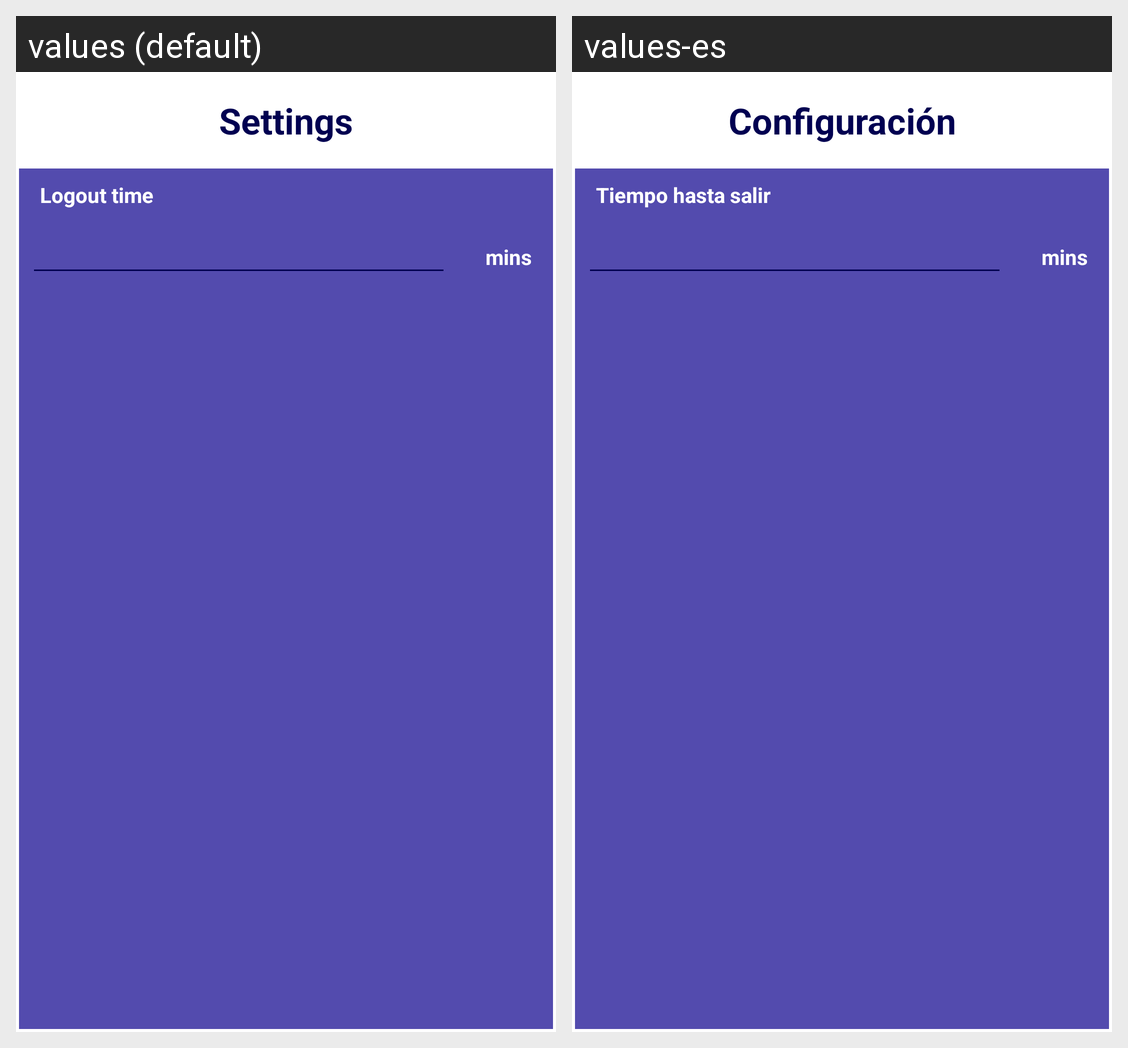

Translations of the strings shown on this Android screen, per locale in the grid:
Android screen res/layout/dialog_config_layout.xml rendered under 2 locales, left to right: values (default), values-es. Device: Nexus 5 (rendered at 1080×1920; each locale shown at half size, 540×960, under a caption strip naming it); theme AppTheme.
Strings drawn on this screen, with the default value and each locale's value (text and hints the layout hard-codes, and strings that could not be matched under every locale, appear in the picture but are not listed):

settings
  values: Settings
  values-es: Configuración

logout_time
  values: Logout time
  values-es: Tiempo hasta salir
